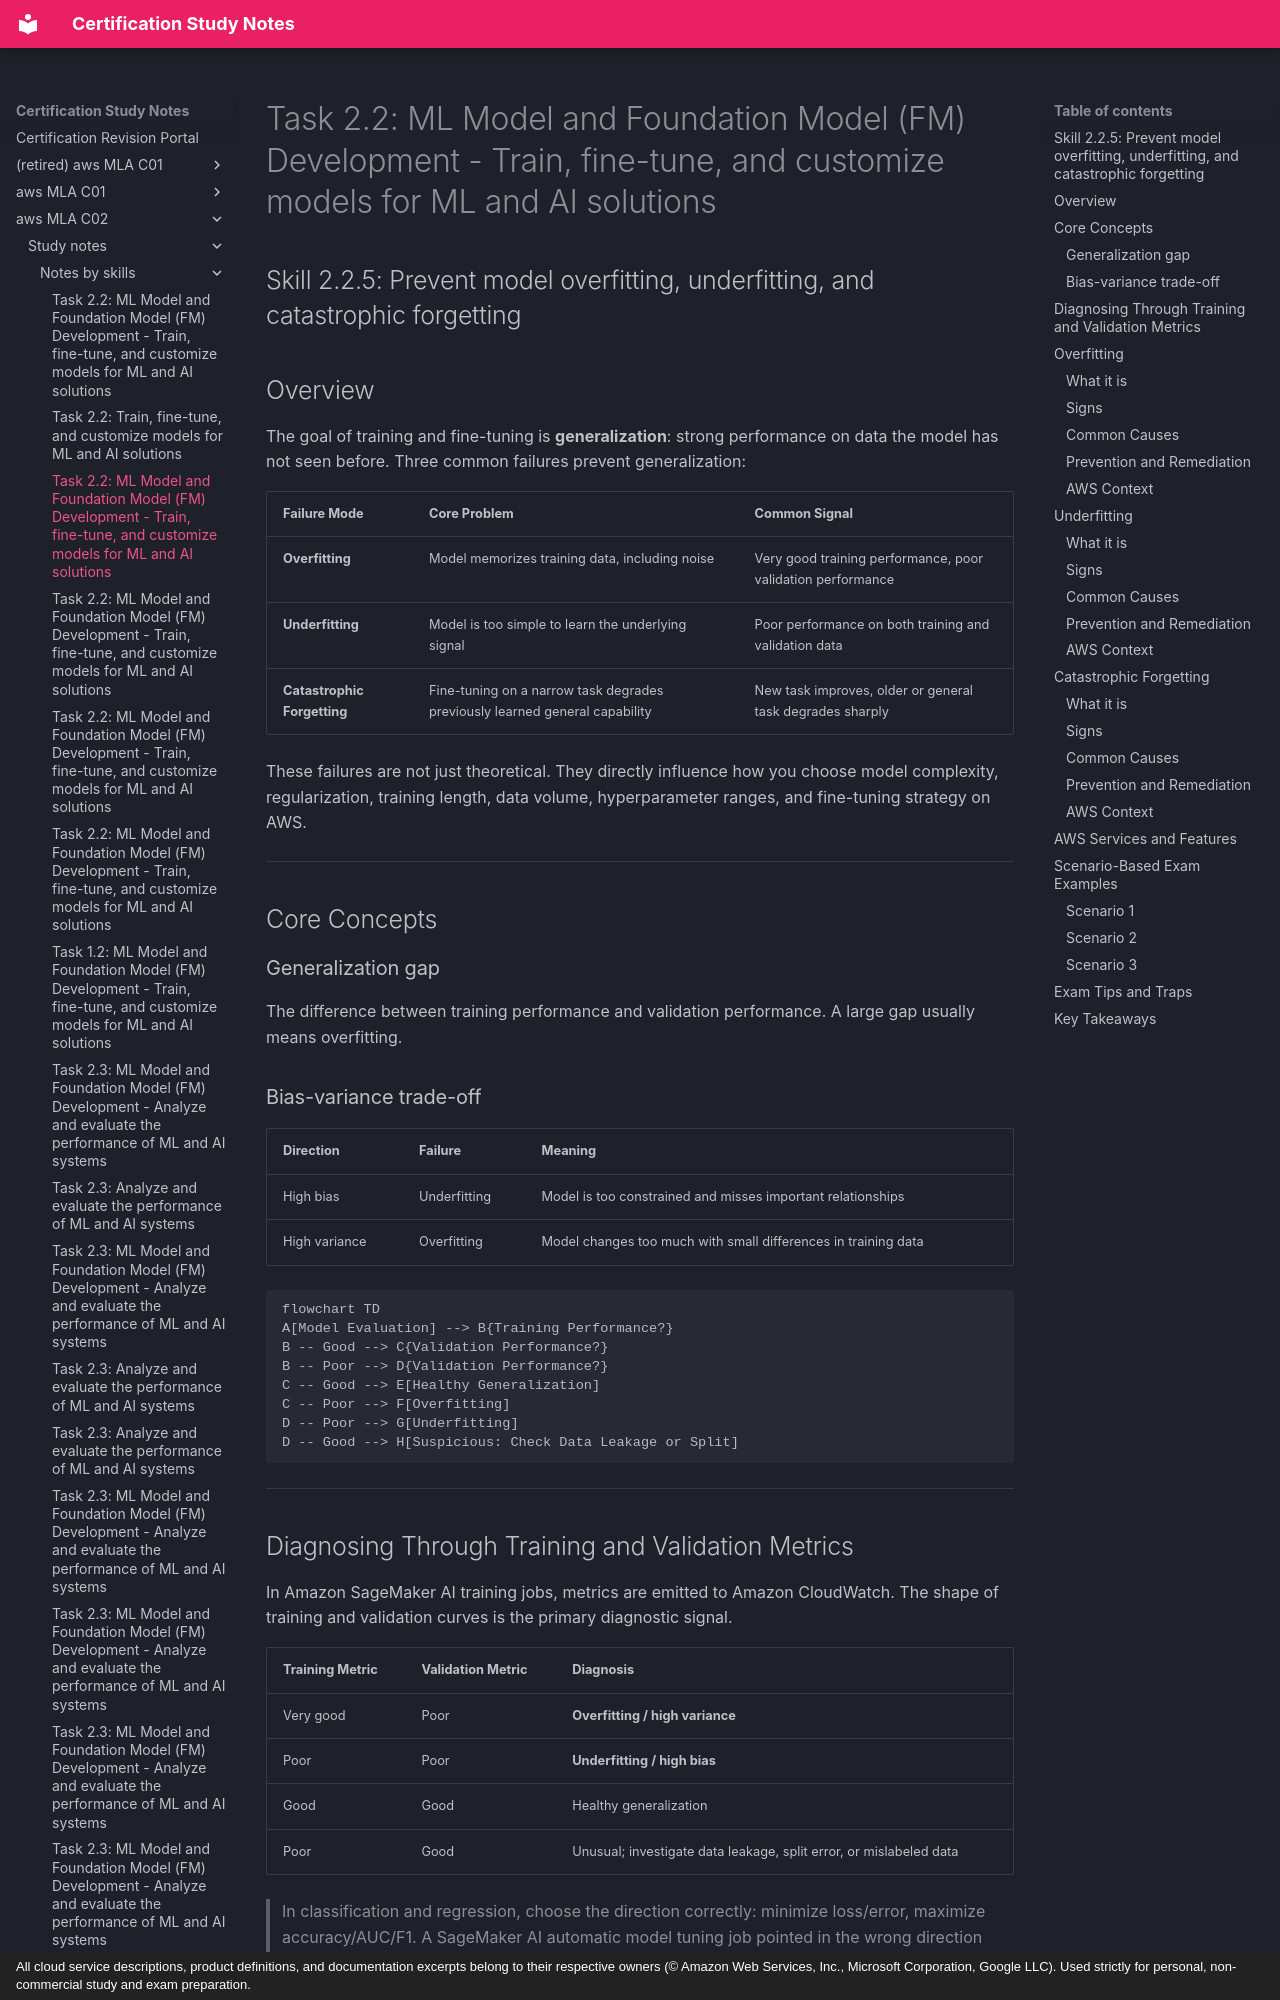

repository: monitus2022/cert_study_notes · page: aws_MLA_C02/study_notes/notes_by_skills/2.2.5/index.html · generator: mkdocs · copyright: All cloud service descriptions, product definitions, and documentation excerpts belong to their respective owners (© Amazon Web Services, Inc., Microsoft Corporation, Google LLC). Used strictly for personal, non-commercial study and exam preparation.

# Task 2.2: ML Model and Foundation Model (FM) Development - Train, fine-tune, and customize models for ML and AI solutions
## Skill 2.2.5: Prevent model overfitting, underfitting, and catastrophic forgetting

## Overview

The goal of training and fine-tuning is **generalization**: strong performance on data the model has not seen before. Three common failures prevent generalization:

| Failure Mode | Core Problem | Common Signal |
| --- | --- | --- |
| **Overfitting** | Model memorizes training data, including noise | Very good training performance, poor validation performance |
| **Underfitting** | Model is too simple to learn the underlying signal | Poor performance on both training and validation data |
| **Catastrophic Forgetting** | Fine-tuning on a narrow task degrades previously learned general capability | New task improves, older or general task degrades sharply |

These failures are not just theoretical. They directly influence how you choose model complexity, regularization, training length, data volume, hyperparameter ranges, and fine-tuning strategy on AWS.

---

## Core Concepts

### Generalization gap
The difference between training performance and validation performance. A large gap usually means overfitting.

### Bias-variance trade-off

| Direction | Failure | Meaning |
| --- | --- | --- |
| High bias | Underfitting | Model is too constrained and misses important relationships |
| High variance | Overfitting | Model changes too much with small differences in training data |

```mermaid
flowchart TD
A[Model Evaluation] --> B{Training Performance?}
B -- Good --> C{Validation Performance?}
B -- Poor --> D{Validation Performance?}
C -- Good --> E[Healthy Generalization]
C -- Poor --> F[Overfitting]
D -- Poor --> G[Underfitting]
D -- Good --> H[Suspicious: Check Data Leakage or Split]
```

---

## Diagnosing Through Training and Validation Metrics

In Amazon SageMaker AI training jobs, metrics are emitted to Amazon CloudWatch. The shape of training and validation curves is the primary diagnostic signal.

| Training Metric | Validation Metric | Diagnosis |
| --- | --- | --- |
| Very good | Poor | **Overfitting / high variance** |
| Poor | Poor | **Underfitting / high bias** |
| Good | Good | Healthy generalization |
| Poor | Good | Unusual; investigate data leakage, split error, or mislabeled data |

> In classification and regression, choose the direction correctly: minimize loss/error, maximize accuracy/AUC/F1. A SageMaker AI automatic model tuning job pointed in the wrong direction can faithfully optimize toward a worse model.

---

## Overfitting

### What it is
Overfitting occurs when a model learns the specific details, noise, and patterns unique to the training dataset rather than the general signal that transfers to new data.
